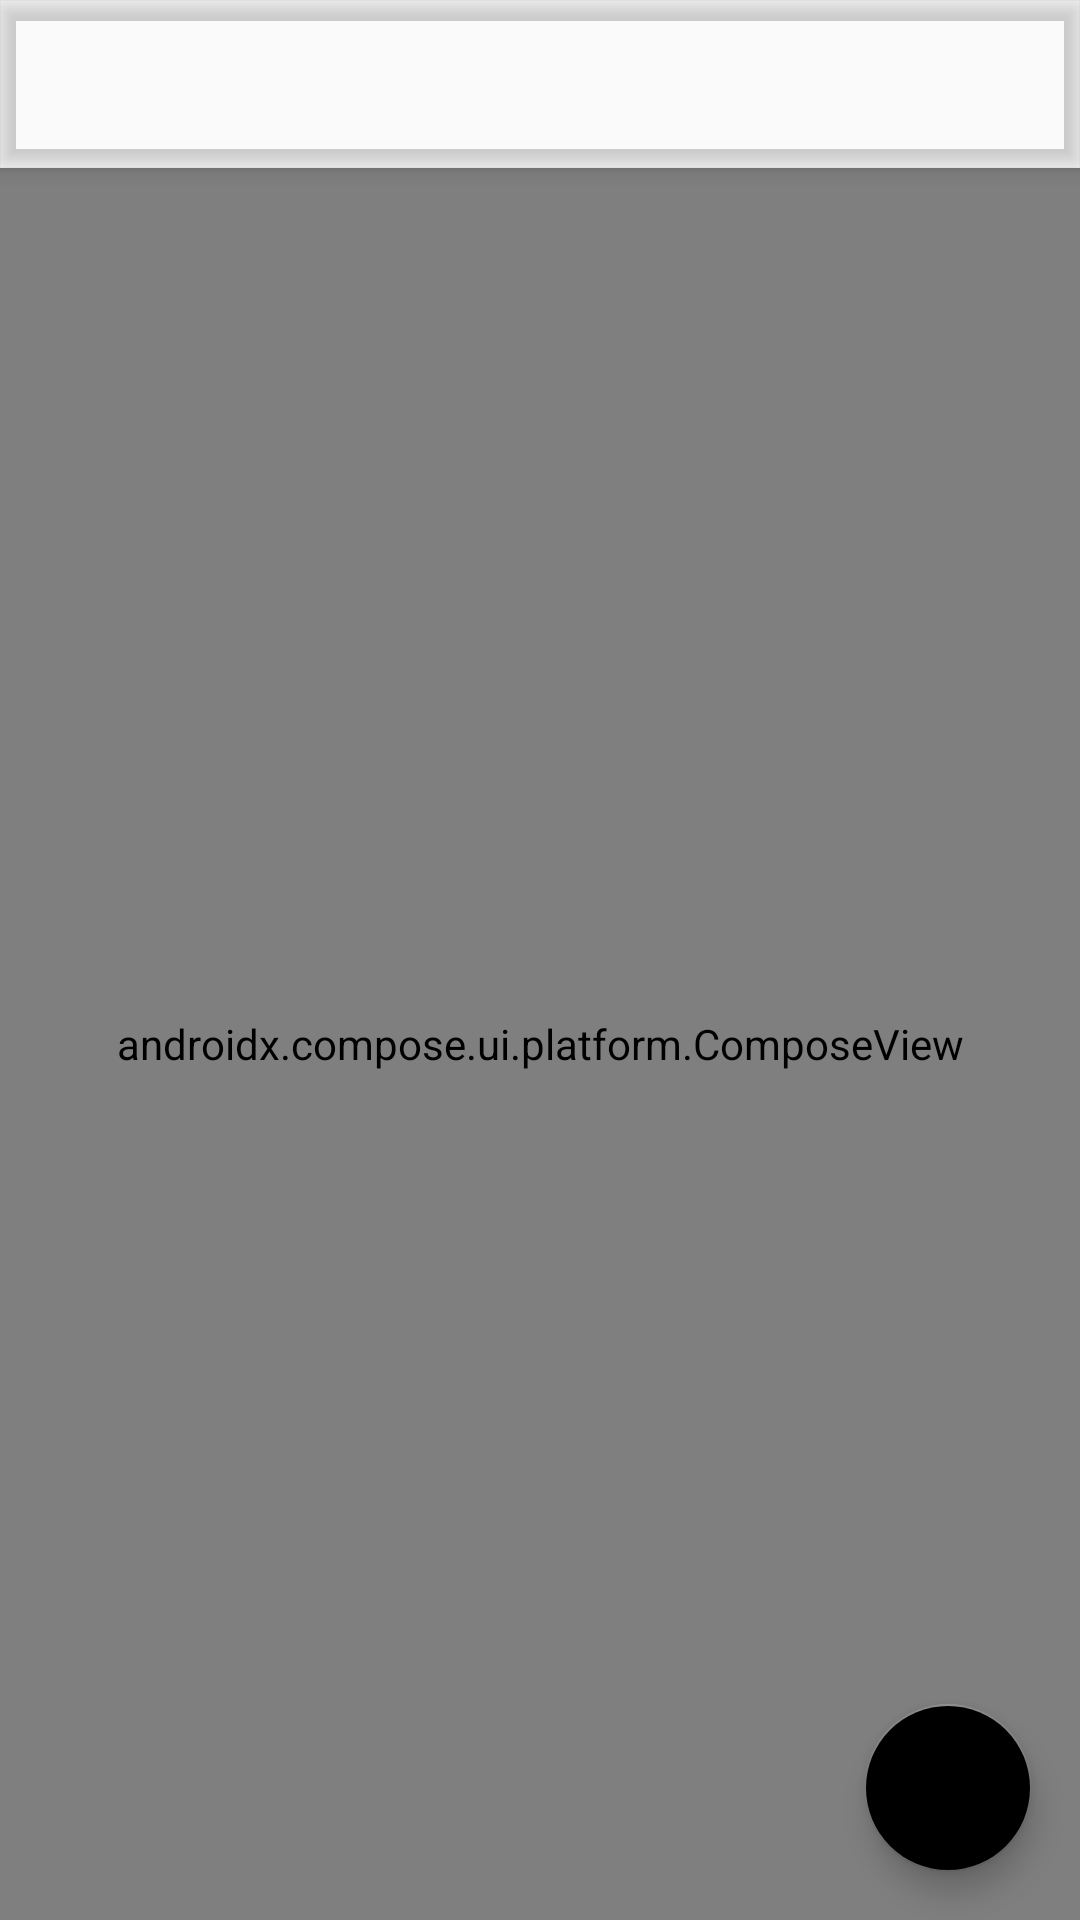

Android layout source for this screen:
<!-- AndroidManifest.xml: application theme AppTheme -->
<!-- res/layout/fr_detail_compose.xml -->
<?xml version="1.0" encoding="utf-8"?>
<androidx.coordinatorlayout.widget.CoordinatorLayout xmlns:android="http://schemas.android.com/apk/res/android"
    xmlns:app="http://schemas.android.com/apk/res-auto"
    android:layout_width="match_parent"
    android:layout_height="match_parent"
    android:fitsSystemWindows="true">

    <include
        android:id="@+id/include"
        layout="@layout/toolbar" />

    <androidx.compose.ui.platform.ComposeView
        android:id="@+id/detail_compose"
        android:layout_width="match_parent"
        android:layout_height="match_parent"
        android:layout_marginTop="?attr/actionBarSize" />

    <com.google.android.material.floatingactionbutton.FloatingActionButton
        android:id="@+id/fab"
        android:layout_width="wrap_content"
        android:layout_height="wrap_content"
        android:layout_gravity="bottom|end"
        android:layout_margin="16dp"
        android:clickable="true"
        android:src="@drawable/ic_edit_done"
        android:focusable="true" />

</androidx.coordinatorlayout.widget.CoordinatorLayout>
<!-- res/layout/toolbar.xml (included above) -->
<?xml version="1.0" encoding="utf-8"?>
<android.support.design.widget.AppBarLayout xmlns:android="http://schemas.android.com/apk/res/android"
    xmlns:app="http://schemas.android.com/apk/res-auto"
    android:id="@+id/appBarLayout"
    android:layout_width="match_parent"
    android:layout_height="wrap_content"
    android:fitsSystemWindows="true">

    <android.support.v7.widget.Toolbar
        android:id="@+id/toolbar"
        android:layout_width="match_parent"
        android:layout_height="?attr/actionBarSize"
        android:background="?attr/colorPrimary"
        android:fitsSystemWindows="true"
        app:popupTheme="@style/ThemeOverlay.AppCompat.Light"
        android:theme="@style/ThemeOverlay.AppCompat.Dark.ActionBar" />

</android.support.design.widget.AppBarLayout>
<!-- resources referenced by this layout -->
<resources>
  <style name="AppTheme" parent="Theme.AppCompat.Light.NoActionBar">
          
          <item name="colorPrimary">?themePrimary</item>
          <item name="colorPrimaryDark">?themePrimaryDark</item>
          <item name="colorAccent">?themeAccent</item>
      </style>
</resources>
